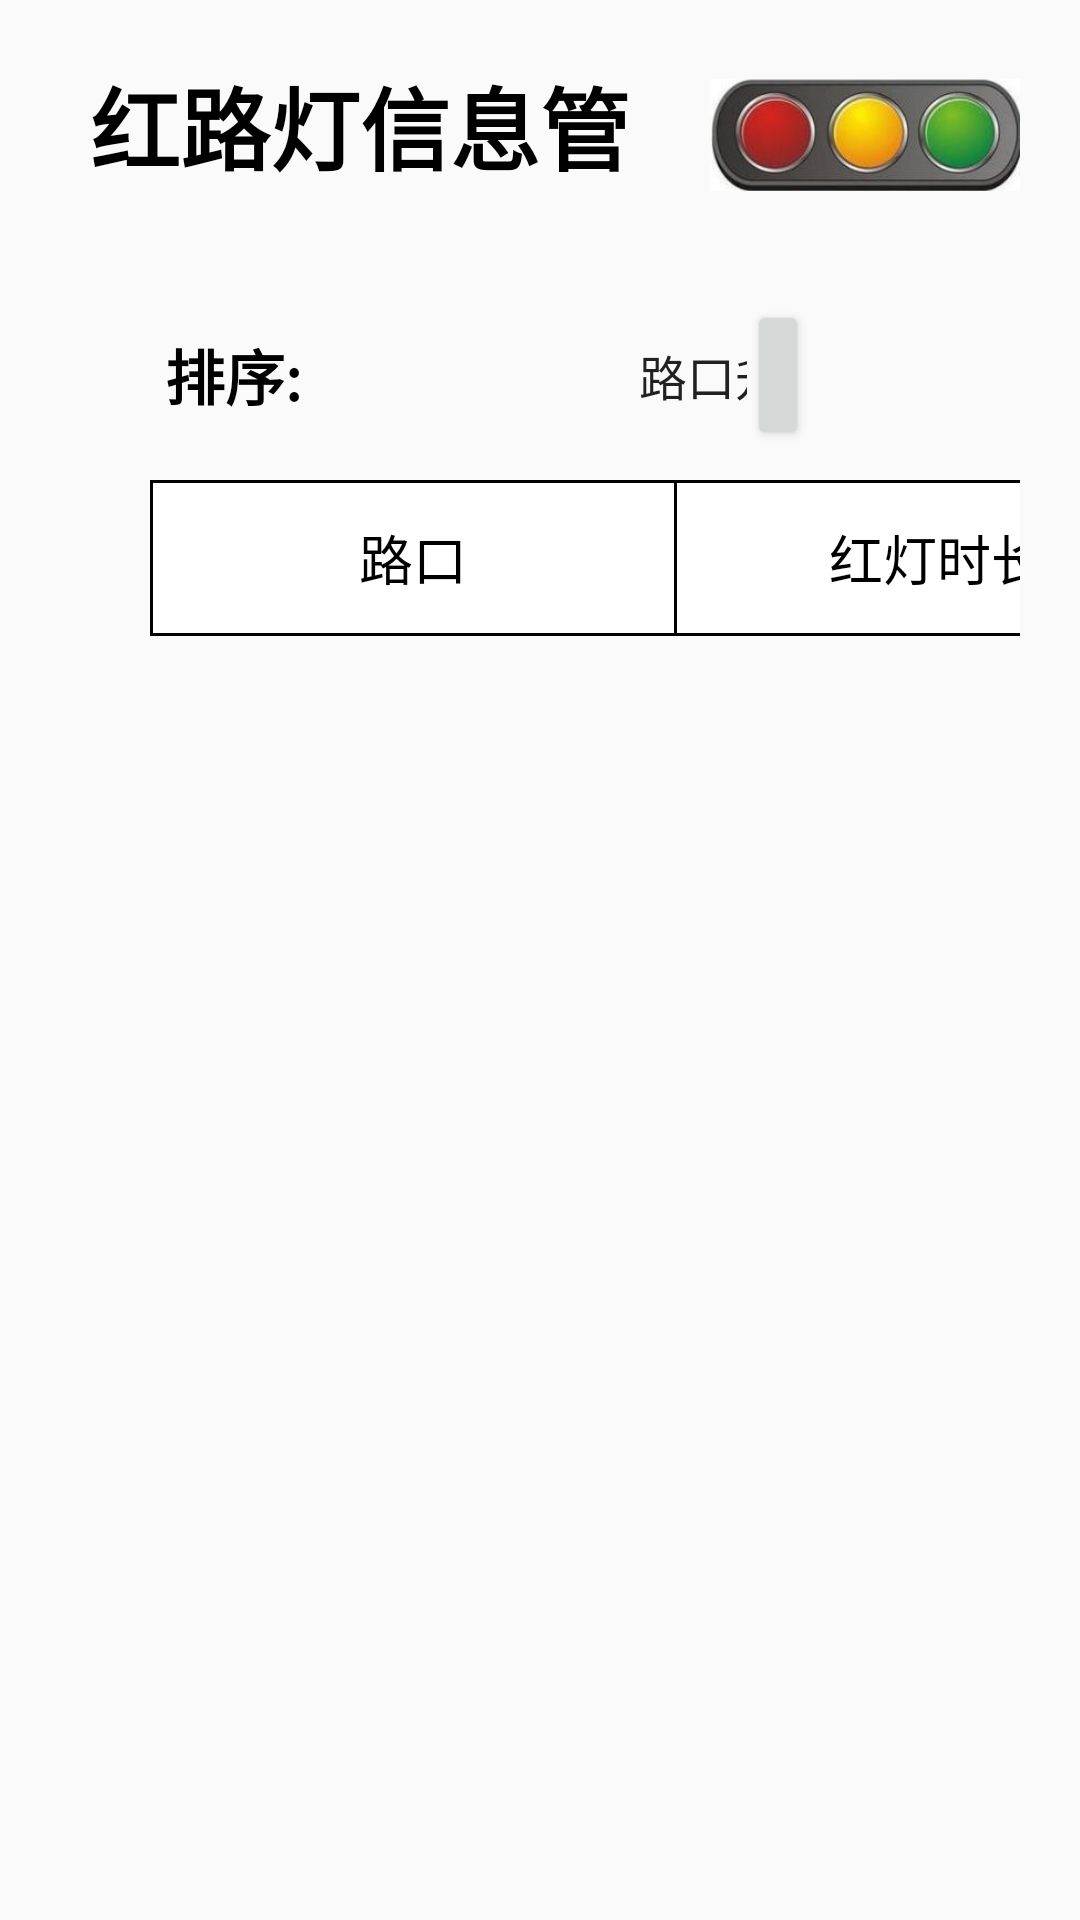

Write the Android layout XML for this screen, with the resource values it uses.
<!-- AndroidManifest.xml: application theme AppTheme -->
<!-- res/layout/activity_ludeng.xml -->
<?xml version="1.0" encoding="utf-8"?>
<LinearLayout xmlns:android="http://schemas.android.com/apk/res/android"
              android:layout_width="match_parent"
              android:layout_height="match_parent"
              android:padding="20dp"
              android:orientation="vertical">

    <LinearLayout
        android:layout_width="match_parent"
        android:layout_height="80dp"
        android:orientation="horizontal">

        <TextView
            android:layout_width="0dp"
            android:layout_height="50dp"
            android:layout_marginLeft="10dp"
            android:layout_weight="2"
            android:gravity="center_vertical"
            android:text="红路灯信息管理:"
            android:textColor="#000000"
            android:textSize="30dp"
            android:textStyle="bold"/>

        <ImageView
            android:layout_width="0dp"
            android:layout_height="50dp"
            android:layout_weight="1"
            android:src="@mipmap/myred"/>
    </LinearLayout>
    <LinearLayout
        android:layout_marginLeft="25dp"
        android:layout_width="match_parent"
        android:layout_height="50dp"
        android:orientation="horizontal">

        <LinearLayout
            android:layout_width="0dp"
            android:layout_height="match_parent"
            android:layout_weight="1"

            android:orientation="horizontal">

            <TextView
                android:layout_width="50dp"
                android:layout_height="match_parent"
                android:layout_marginLeft="10dp"
                android:gravity="center_vertical"
                android:text="排序:"
                android:textColor="#000000"
                android:textSize="20dp"
                android:textStyle="bold"/>

            <Spinner
                android:id="@+id/spinenr"
                android:layout_marginLeft="100dp"
                android:layout_width="250dp"
                android:entries="@array/rgl_sort_order"
                android:layout_marginRight="100dp"
                android:layout_height="match_parent"></Spinner>

        </LinearLayout>

        <LinearLayout
            android:layout_marginRight="50dp"
            android:layout_width="0dp"
            android:layout_height="match_parent"
            android:layout_weight="0.2"
            android:orientation="horizontal">

            <Button
                android:id="@+id/query"
                android:layout_width="0dp"
                android:layout_weight="1"
                android:text="查询"
                android:layout_marginRight="20dp"
                android:textColor="#000000"
                android:textSize="18dp"
                android:layout_height="match_parent"/>

        </LinearLayout>

    </LinearLayout>


    <LinearLayout
        android:layout_width="match_parent"
        android:orientation="vertical"
        android:layout_marginTop="10dp"
        android:layout_height="match_parent">

        <LinearLayout
            android:layout_marginLeft="30dp"
            android:layout_width="700dp"
            android:orientation="vertical"
            android:background="#ffffff"
            android:layout_height="wrap_content">

            <View
                android:background="#000000"
                android:id="@+id/top_view"
                android:layout_width="match_parent"
                android:layout_height="1dp"></View>

            <LinearLayout

                android:orientation="horizontal"
                android:layout_width="700dp"
                android:layout_height="50dp">

                <View
                    android:layout_width="1dp"
                    android:background="#000000"
                    android:layout_height="match_parent"></View>

                <TextView
                    android:layout_width="0dp"
                    android:layout_weight="1"
                    android:text="路口"
                    android:textSize="18dp"
                    android:gravity="center"
                    android:textColor="#000000"
                    android:id="@+id/lukou"
                    android:layout_height="match_parent" />

                <View
                    android:layout_width="1dp"
                    android:background="#000000"
                    android:layout_height="match_parent"></View>

                <TextView
                    android:layout_width="0dp"
                    android:layout_weight="1"
                    android:text="红灯时长"
                    android:textSize="18dp"
                    android:gravity="center"
                    android:textColor="#000000"
                    android:id="@+id/red_light"
                    android:layout_height="match_parent" />

                <View
                    android:layout_width="1dp"
                    android:background="#000000"
                    android:layout_height="match_parent"></View>

                <TextView
                    android:layout_width="0dp"
                    android:layout_weight="1"
                    android:text="黄灯时长"
                    android:textSize="18dp"
                    android:gravity="center"
                    android:textColor="#000000"
                    android:id="@+id/yellow_light"
                    android:layout_height="match_parent" />


                <View
                    android:layout_width="1dp"
                    android:background="#000000"
                    android:layout_height="match_parent"></View>

                <TextView
                    android:layout_width="0dp"
                    android:layout_weight="1"
                    android:text="绿灯时长"
                    android:textSize="18dp"
                    android:gravity="center"
                    android:textColor="#000000"
                    android:id="@+id/green_light"
                    android:layout_height="match_parent" />

                <View
                    android:layout_width="1dp"
                    android:background="#000000"
                    android:layout_height="match_parent"></View>

            </LinearLayout>

            <View
                android:background="#000000"
                android:id="@+id/bottom_view"
                android:layout_width="match_parent"
                android:layout_height="1dp"></View>

        </LinearLayout>

        <ListView
            android:layout_marginLeft="30dp"
            android:id="@+id/listview"
            android:layout_width="800dp"
            android:layout_height="match_parent"></ListView>

    </LinearLayout>

</LinearLayout>
<!-- resources referenced by this layout -->
<resources>
  <string-array name="rgl_sort_order">
          <item>路口升序</item>
          <item>路口降序</item>
          <item>红灯升序</item>
          <item>红灯降序</item>
          <item>绿灯升序</item>
          <item>绿灯降序</item>
          <item>黄灯升序</item>
          <item>黄灯降序</item>
      </string-array>
  <!-- mipmap myred: jpg bitmap (mipmap-hdpi, 12105 bytes) -->
  <style name="AppTheme" parent="Theme.AppCompat.Light.NoActionBar">
          
          <item name="colorPrimary">@color/colorPrimary</item>
          <item name="colorPrimaryDark">@color/colorPrimaryDark</item>
          <item name="colorAccent">@color/colorAccent</item>
      </style>
  <!-- not gathered from this repository: default colours our renderer supplied (Android Studio template values) -->
  <color name="colorPrimary">#FF6200EE</color>
  <color name="colorPrimaryDark">#FF3700B3</color>
  <color name="colorAccent">#FF03DAC5</color>
</resources>
